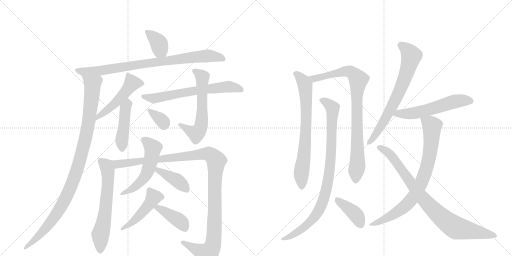
t = 0.00 s
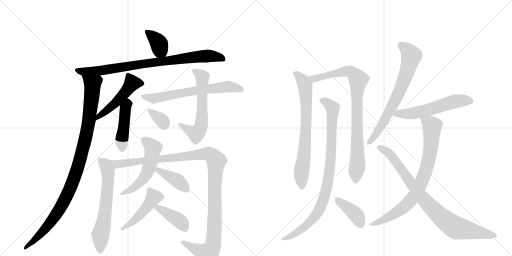
t = 3.42 s
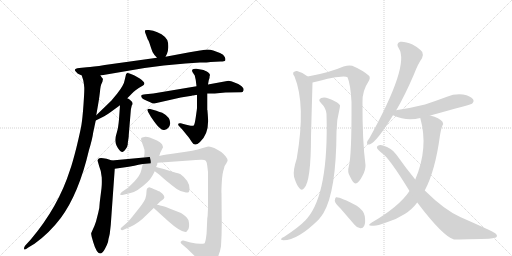
t = 6.84 s
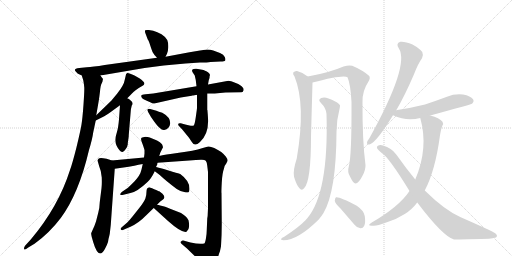
t = 10.26 s
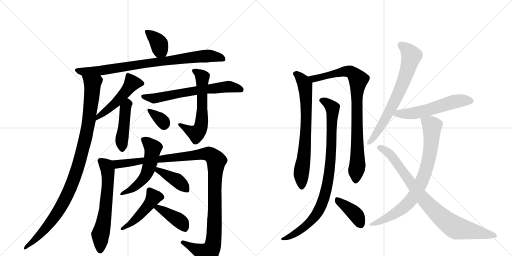
t = 13.67 s
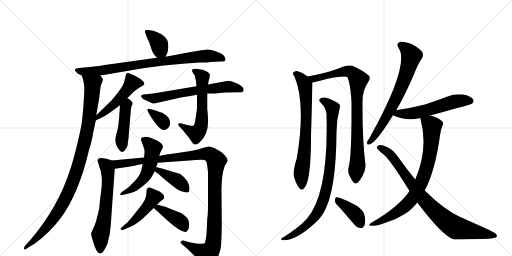
t = 17.09 s

The animated SVG that drew these frames (rendered in a browser with its animation timeline set to each time). Animation: 22 CSS @keyframes rules; one cycle of 17.09 s.

<svg version="1.1" viewBox="0 0 2048 1024" xmlns="http://www.w3.org/2000/svg">
  <g stroke="lightgray" stroke-dasharray="1,1" stroke-width="1" transform="scale(4, 4)">
    <line x1="0" y1="0" x2="256" y2="256"></line>
    <line x1="256" y1="0" x2="0" y2="256"></line>
    <line x1="128" y1="0" x2="128" y2="256"></line>
    <line x1="0" y1="128" x2="256" y2="128"></line>
    <line x1="256" y1="0" x2="512" y2="256"></line>
    <line x1="512" y1="0" x2="256" y2="256"></line>
    <line x1="384" y1="0" x2="384" y2="256"></line>
    <line x1="256" y1="128" x2="512" y2="128"></line>
  </g>
<g transform="scale(1, -1) translate(0, -850)">
   <style type="text/css">
    @keyframes keyframes0 {
      from {
       stroke: black;
       stroke-dashoffset: 370;
       stroke-width: 128;
       }
       55% {
       animation-timing-function: step-end;
       stroke: black;
       stroke-dashoffset: 0;
       stroke-width: 128;
       }
       to {
       stroke: black;
       stroke-width: 1024;
       }
       }
       #make-me-a-hanzi-animation-0 {
         animation: keyframes0 0.551107s both;
         animation-delay: 0.000000s;
         animation-timing-function: linear;
       }
    @keyframes keyframes1 {
      from {
       stroke: black;
       stroke-dashoffset: 847;
       stroke-width: 128;
       }
       73% {
       animation-timing-function: step-end;
       stroke: black;
       stroke-dashoffset: 0;
       stroke-width: 128;
       }
       to {
       stroke: black;
       stroke-width: 1024;
       }
       }
       #make-me-a-hanzi-animation-1 {
         animation: keyframes1 0.939290s both;
         animation-delay: 0.551107s;
         animation-timing-function: linear;
       }
    @keyframes keyframes2 {
      from {
       stroke: black;
       stroke-dashoffset: 1031;
       stroke-width: 128;
       }
       77% {
       animation-timing-function: step-end;
       stroke: black;
       stroke-dashoffset: 0;
       stroke-width: 128;
       }
       to {
       stroke: black;
       stroke-width: 1024;
       }
       }
       #make-me-a-hanzi-animation-2 {
         animation: keyframes2 1.089030s both;
         animation-delay: 1.490397s;
         animation-timing-function: linear;
       }
    @keyframes keyframes3 {
      from {
       stroke: black;
       stroke-dashoffset: 497;
       stroke-width: 128;
       }
       62% {
       animation-timing-function: step-end;
       stroke: black;
       stroke-dashoffset: 0;
       stroke-width: 128;
       }
       to {
       stroke: black;
       stroke-width: 1024;
       }
       }
       #make-me-a-hanzi-animation-3 {
         animation: keyframes3 0.654460s both;
         animation-delay: 2.579427s;
         animation-timing-function: linear;
       }
    @keyframes keyframes4 {
      from {
       stroke: black;
       stroke-dashoffset: 450;
       stroke-width: 128;
       }
       59% {
       animation-timing-function: step-end;
       stroke: black;
       stroke-dashoffset: 0;
       stroke-width: 128;
       }
       to {
       stroke: black;
       stroke-width: 1024;
       }
       }
       #make-me-a-hanzi-animation-4 {
         animation: keyframes4 0.616211s both;
         animation-delay: 3.233887s;
         animation-timing-function: linear;
       }
    @keyframes keyframes5 {
      from {
       stroke: black;
       stroke-dashoffset: 656;
       stroke-width: 128;
       }
       68% {
       animation-timing-function: step-end;
       stroke: black;
       stroke-dashoffset: 0;
       stroke-width: 128;
       }
       to {
       stroke: black;
       stroke-width: 1024;
       }
       }
       #make-me-a-hanzi-animation-5 {
         animation: keyframes5 0.783854s both;
         animation-delay: 3.850098s;
         animation-timing-function: linear;
       }
    @keyframes keyframes6 {
      from {
       stroke: black;
       stroke-dashoffset: 603;
       stroke-width: 128;
       }
       66% {
       animation-timing-function: step-end;
       stroke: black;
       stroke-dashoffset: 0;
       stroke-width: 128;
       }
       to {
       stroke: black;
       stroke-width: 1024;
       }
       }
       #make-me-a-hanzi-animation-6 {
         animation: keyframes6 0.740723s both;
         animation-delay: 4.633952s;
         animation-timing-function: linear;
       }
    @keyframes keyframes7 {
      from {
       stroke: black;
       stroke-dashoffset: 342;
       stroke-width: 128;
       }
       53% {
       animation-timing-function: step-end;
       stroke: black;
       stroke-dashoffset: 0;
       stroke-width: 128;
       }
       to {
       stroke: black;
       stroke-width: 1024;
       }
       }
       #make-me-a-hanzi-animation-7 {
         animation: keyframes7 0.528320s both;
         animation-delay: 5.374674s;
         animation-timing-function: linear;
       }
    @keyframes keyframes8 {
      from {
       stroke: black;
       stroke-dashoffset: 625;
       stroke-width: 128;
       }
       67% {
       animation-timing-function: step-end;
       stroke: black;
       stroke-dashoffset: 0;
       stroke-width: 128;
       }
       to {
       stroke: black;
       stroke-width: 1024;
       }
       }
       #make-me-a-hanzi-animation-8 {
         animation: keyframes8 0.758626s both;
         animation-delay: 5.902995s;
         animation-timing-function: linear;
       }
    @keyframes keyframes9 {
      from {
       stroke: black;
       stroke-dashoffset: 1170;
       stroke-width: 128;
       }
       79% {
       animation-timing-function: step-end;
       stroke: black;
       stroke-dashoffset: 0;
       stroke-width: 128;
       }
       to {
       stroke: black;
       stroke-width: 1024;
       }
       }
       #make-me-a-hanzi-animation-9 {
         animation: keyframes9 1.202148s both;
         animation-delay: 6.661621s;
         animation-timing-function: linear;
       }
    @keyframes keyframes10 {
      from {
       stroke: black;
       stroke-dashoffset: 542;
       stroke-width: 128;
       }
       64% {
       animation-timing-function: step-end;
       stroke: black;
       stroke-dashoffset: 0;
       stroke-width: 128;
       }
       to {
       stroke: black;
       stroke-width: 1024;
       }
       }
       #make-me-a-hanzi-animation-10 {
         animation: keyframes10 0.691081s both;
         animation-delay: 7.863770s;
         animation-timing-function: linear;
       }
    @keyframes keyframes11 {
      from {
       stroke: black;
       stroke-dashoffset: 406;
       stroke-width: 128;
       }
       57% {
       animation-timing-function: step-end;
       stroke: black;
       stroke-dashoffset: 0;
       stroke-width: 128;
       }
       to {
       stroke: black;
       stroke-width: 1024;
       }
       }
       #make-me-a-hanzi-animation-11 {
         animation: keyframes11 0.580404s both;
         animation-delay: 8.554850s;
         animation-timing-function: linear;
       }
    @keyframes keyframes12 {
      from {
       stroke: black;
       stroke-dashoffset: 471;
       stroke-width: 128;
       }
       61% {
       animation-timing-function: step-end;
       stroke: black;
       stroke-dashoffset: 0;
       stroke-width: 128;
       }
       to {
       stroke: black;
       stroke-width: 1024;
       }
       }
       #make-me-a-hanzi-animation-12 {
         animation: keyframes12 0.633301s both;
         animation-delay: 9.135254s;
         animation-timing-function: linear;
       }
    @keyframes keyframes13 {
      from {
       stroke: black;
       stroke-dashoffset: 405;
       stroke-width: 128;
       }
       57% {
       animation-timing-function: step-end;
       stroke: black;
       stroke-dashoffset: 0;
       stroke-width: 128;
       }
       to {
       stroke: black;
       stroke-width: 1024;
       }
       }
       #make-me-a-hanzi-animation-13 {
         animation: keyframes13 0.579590s both;
         animation-delay: 9.768555s;
         animation-timing-function: linear;
       }
    @keyframes keyframes14 {
      from {
       stroke: black;
       stroke-dashoffset: 726;
       stroke-width: 128;
       }
       70% {
       animation-timing-function: step-end;
       stroke: black;
       stroke-dashoffset: 0;
       stroke-width: 128;
       }
       to {
       stroke: black;
       stroke-width: 1024;
       }
       }
       #make-me-a-hanzi-animation-14 {
         animation: keyframes14 0.840820s both;
         animation-delay: 10.348145s;
         animation-timing-function: linear;
       }
    @keyframes keyframes15 {
      from {
       stroke: black;
       stroke-dashoffset: 874;
       stroke-width: 128;
       }
       74% {
       animation-timing-function: step-end;
       stroke: black;
       stroke-dashoffset: 0;
       stroke-width: 128;
       }
       to {
       stroke: black;
       stroke-width: 1024;
       }
       }
       #make-me-a-hanzi-animation-15 {
         animation: keyframes15 0.961263s both;
         animation-delay: 11.188965s;
         animation-timing-function: linear;
       }
    @keyframes keyframes16 {
      from {
       stroke: black;
       stroke-dashoffset: 911;
       stroke-width: 128;
       }
       75% {
       animation-timing-function: step-end;
       stroke: black;
       stroke-dashoffset: 0;
       stroke-width: 128;
       }
       to {
       stroke: black;
       stroke-width: 1024;
       }
       }
       #make-me-a-hanzi-animation-16 {
         animation: keyframes16 0.991374s both;
         animation-delay: 12.150228s;
         animation-timing-function: linear;
       }
    @keyframes keyframes17 {
      from {
       stroke: black;
       stroke-dashoffset: 398;
       stroke-width: 128;
       }
       56% {
       animation-timing-function: step-end;
       stroke: black;
       stroke-dashoffset: 0;
       stroke-width: 128;
       }
       to {
       stroke: black;
       stroke-width: 1024;
       }
       }
       #make-me-a-hanzi-animation-17 {
         animation: keyframes17 0.573893s both;
         animation-delay: 13.141602s;
         animation-timing-function: linear;
       }
    @keyframes keyframes18 {
      from {
       stroke: black;
       stroke-dashoffset: 703;
       stroke-width: 128;
       }
       70% {
       animation-timing-function: step-end;
       stroke: black;
       stroke-dashoffset: 0;
       stroke-width: 128;
       }
       to {
       stroke: black;
       stroke-width: 1024;
       }
       }
       #make-me-a-hanzi-animation-18 {
         animation: keyframes18 0.822103s both;
         animation-delay: 13.715495s;
         animation-timing-function: linear;
       }
    @keyframes keyframes19 {
      from {
       stroke: black;
       stroke-dashoffset: 566;
       stroke-width: 128;
       }
       65% {
       animation-timing-function: step-end;
       stroke: black;
       stroke-dashoffset: 0;
       stroke-width: 128;
       }
       to {
       stroke: black;
       stroke-width: 1024;
       }
       }
       #make-me-a-hanzi-animation-19 {
         animation: keyframes19 0.710612s both;
         animation-delay: 14.537598s;
         animation-timing-function: linear;
       }
    @keyframes keyframes20 {
      from {
       stroke: black;
       stroke-dashoffset: 790;
       stroke-width: 128;
       }
       72% {
       animation-timing-function: step-end;
       stroke: black;
       stroke-dashoffset: 0;
       stroke-width: 128;
       }
       to {
       stroke: black;
       stroke-width: 1024;
       }
       }
       #make-me-a-hanzi-animation-20 {
         animation: keyframes20 0.892904s both;
         animation-delay: 15.248210s;
         animation-timing-function: linear;
       }
    @keyframes keyframes21 {
      from {
       stroke: black;
       stroke-dashoffset: 861;
       stroke-width: 128;
       }
       74% {
       animation-timing-function: step-end;
       stroke: black;
       stroke-dashoffset: 0;
       stroke-width: 128;
       }
       to {
       stroke: black;
       stroke-width: 1024;
       }
       }
       #make-me-a-hanzi-animation-21 {
         animation: keyframes21 0.950684s both;
         animation-delay: 16.141113s;
         animation-timing-function: linear;
       }
</style>
<path d="M 662 623 L 668 635 Q 672 642 673 660 Q 674 678 669 690 Q 663 702 646 713 Q 629 723 613 727 L 595 730 Q 583 731 581 729 Q 578 726 582 716 L 591 692 Q 594 690 601 668 Q 608 646 612 639 Q 616 631 628 619 C 649 598 649 597 662 623 Z" fill="lightgray"></path> 
<path d="M 655 588 L 742 596 L 800 600 Q 830 600 842 602 L 882 604 Q 898 604 901 608 Q 903 615 899 622 Q 895 632 880 638 L 853 648 Q 842 652 829 652 L 813 650 Q 808 650 800 648 L 758 641 L 662 623 L 628 619 L 419 590 Q 370 582 347 581 L 317 578 Q 290 576 305 562 Q 310 556 312 555 L 327 548 L 402 548 L 578 578 L 655 588 Z" fill="lightgray"></path> 
<path d="M 327 548 L 333 529 Q 336 514 337 501 Q 338 488 334 432 Q 330 376 326 352 Q 322 327 306 261 Q 289 194 280 170 Q 233 22 123 -108 L 101 -132 Q 94 -141 97 -147 Q 99 -152 113 -140 L 138 -125 Q 197 -83 243 -22 Q 315 75 356 250 Q 369 292 373 321 L 383 368 L 385 389 L 395 447 Q 397 459 400 484 Q 402 509 407 517 Q 411 524 411 530 Q 413 533 410 537 Q 407 540 402 548 C 391 576 319 577 327 548 Z" fill="lightgray"></path> 
<path d="M 383 368 L 417 385 Q 431 393 443 402 L 480 429 L 509 457 L 523 471 Q 538 486 541 488 L 555 498 L 567 505 Q 583 512 575 522 Q 567 531 559 536 L 538 548 Q 514 560 509 558 Q 503 555 503 548 L 499 531 Q 496 510 469 476 L 445 447 L 385 389 C 363 368 356 355 383 368 Z" fill="lightgray"></path> 
<path d="M 480 429 L 476 373 Q 473 337 467 319 Q 461 301 461 290 Q 461 279 466 268 Q 471 257 478 249 Q 484 241 490 242 Q 496 243 503 254 Q 510 264 511 272 Q 511 280 512 284 L 514 298 Q 515 302 515 310 L 523 406 Q 523 412 527 428 Q 532 434 530 437 Q 530 446 509 457 C 483 472 482 459 480 429 Z" fill="lightgray"></path> 
<path d="M 786 505 L 613 476 L 582 473 Q 566 471 565 468 Q 563 457 585 448 L 603 440 Q 611 435 617 436 L 723 460 L 767 467 L 769 468 L 772 468 L 783 470 Q 786 470 788 471 L 829 476 L 859 476 L 902 480 L 964 481 Q 972 481 974 488.5 Q 976 496 970 501 Q 965 509 943 518 Q 921 527 914 527 L 832 512 L 786 505 Z" fill="lightgray"></path> 
<path d="M 840 550 Q 840 555 832 561 Q 817 569 814 570 L 786 575 Q 774 576 770 572 Q 766 568 771 560 L 779 548 Q 782 534 783 530 L 786 505 L 788 471 L 788 418 Q 788 416 783.5 384 Q 779 352 775 348 Q 770 346 758 348 L 741 352 L 723 357 Q 714 358 713 355.5 Q 712 353 714 348 L 729 332 L 756 299 L 768 281 Q 779 262 800 282 Q 836 315 832 377 L 831 393 L 830 405 L 830 408 L 829 410 L 829 476 L 832 512 L 835 529 L 838 538 Q 838 546 840 550 Z" fill="lightgray"></path> 
<path d="M 601 414 Q 592 416 590 413 Q 588 410 593 401 L 604 382 Q 627 348 637 340 Q 649 328 657 330 Q 678 334 681 357 Q 681 382 649 399 Q 619 409 615 410 L 601 414 Z" fill="lightgray"></path> 
<path d="M 447 208 L 436 212 Q 428 215 413 217 Q 398 219 394 215 Q 389 210 391 205 L 397 184 Q 405 167 407 140 Q 408 112 406 97 L 399 41 Q 398 14 393 -1 L 384 -36 Q 378 -54 373 -64 L 365 -82 Q 363 -87 373 -119 Q 395 -193 420 -145 Q 429 -128 432 -118 L 434 -106 Q 437 -95 439 -85 L 443 -50 L 459 175 C 461 203 461 203 447 208 Z" fill="lightgray"></path> 
<path d="M 576 220 L 447 208 C 417 205 429 171 459 175 L 515 183 Q 565 193 571 194 L 630 199 L 757 208 Q 787 210 803 211 Q 818 212 823 207 Q 828 202 829 187 L 832 162 L 832 17 L 831 -4 Q 831 -16 829 -24 L 827 -70 Q 827 -82 824 -102 Q 821 -121 817 -124 Q 807 -126 801 -125 Q 794 -124 784 -124 L 762 -120 L 733 -112 Q 729 -111 723 -117 Q 721 -120 728 -127 L 748 -144 L 788 -183 Q 797 -192 807 -206 Q 817 -219 823 -220 Q 825 -221 836 -217 Q 847 -212 863 -191 Q 879 -170 884 -135 Q 887 -87 887 -46 L 886 78 Q 885 79 887 119 Q 889 158 896 176 Q 899 190 905 196 L 910 206 Q 912 212 903 224 Q 894 235 885 242 Q 876 248 857 258 Q 837 267 829 263 L 811 258 Q 774 246 716 239 Q 657 231 637 226 L 576 220 Z" fill="lightgray"></path> 
<path d="M 578 250 L 578 236 L 576 220 L 571 194 L 566 172 Q 561 148 536.5 123.5 Q 512 99 509 97 L 487 82 Q 480 76 481 72 Q 482 68 494 71 L 522 78 Q 548 82 591 123 Q 605 136 619 165 L 624 182 L 629 192 L 629 195 L 630 199 L 637 226 L 641 239 L 651 259 L 652 260 Q 653 262 648 273 Q 641 281 628 288 L 599 300 Q 587 304 577 302.5 Q 567 301 565 298 Q 563 295 566 285 L 573 266 L 578 250 Z" fill="lightgray"></path> 
<path d="M 619 165 L 639 150 Q 663 127 707 94 Q 722 85 737 82 Q 751 78 755 82 Q 758 86 758 96 Q 758 127 721 154 Q 717 156 693 162 L 655 174 Q 630 180 624 182 C 595 190 595 183 619 165 Z" fill="lightgray"></path> 
<path d="M 557 18 L 530 -16 Q 518 -31 509 -40 L 487 -59 Q 481 -63 483 -68 Q 488 -73 496 -68 L 522 -57 Q 555 -42 586 -10 L 615 18 L 628 31 L 641 44 L 652 52 Q 657 57 657.5 61.5 Q 658 66 650 75 L 637 85 Q 635 86 616.5 93.5 Q 598 101 597 101 Q 586 99 586 84 Q 586 69 581.5 56.5 Q 577 44 557 18 Z" fill="lightgray"></path> 
<path d="M 615 18 L 671 -33 Q 727 -83 746 -77 Q 748 -75 754 -66 Q 759 -54 754 -31 Q 749 -22 744 -17 Q 739 -12 724 -2 L 683 14 Q 674 17 671 19 Q 667 21 649 26 Q 630 31 628 31 C 599 37 593 38 615 18 Z" fill="lightgray"></path> 
<path d="M 1231 544 Q 1212 560 1188 566 Q 1179 567 1173 560 Q 1170 554 1178 544 Q 1224 432 1187 216 Q 1171 167 1176 143 Q 1186 110 1197 98 Q 1207 85 1217 98 Q 1244 125 1244 305 L 1250 520 C 1250 530 1250 530 1231 544 Z" fill="lightgray"></path> 
<path d="M 1395 183 Q 1388 162 1401 142 Q 1414 115 1422 116 Q 1435 117 1450 147 Q 1463 171 1462 190 Q 1449 289 1450 442 Q 1449 487 1474 524 Q 1483 539 1476 547 Q 1451 569 1409 587 Q 1396 591 1374 584 Q 1317 559 1231 544 C 1201 539 1221 512 1250 520 Q 1374 553 1390 541 Q 1402 514 1406 442 Q 1407 225 1395 183 Z" fill="lightgray"></path> 
<path d="M 1306 394 Q 1315 78 1229 -23 Q 1225 -26 1222 -31 Q 1195 -59 1137 -97 Q 1127 -101 1125 -105 Q 1121 -109 1134 -111 Q 1191 -111 1275 -28 Q 1285 -16 1294 -2 Q 1345 85 1346 322 Q 1346 370 1359 419 Q 1363 429 1356 434 Q 1343 446 1314 456 Q 1298 463 1285 458 Q 1270 451 1283 439 Q 1305 417 1306 394 Z" fill="lightgray"></path> 
<path d="M 1362 16 L 1418 -49 Q 1428 -62 1442 -63 Q 1451 -64 1457 -53 Q 1463 -41 1459 -14 Q 1456 7 1427 27 Q 1358 64 1344 61 Q 1340 58 1339 47 Q 1340 37 1362 16 Z" fill="lightgray"></path> 
<path d="M 1585 409 Q 1619 467 1656 553 Q 1672 595 1688 617 Q 1695 629 1689 642 Q 1682 654 1650 672 Q 1620 685 1601 683 Q 1582 677 1595 657 Q 1640 590 1478 298 Q 1469 286 1468 280 Q 1467 268 1480 273 Q 1507 283 1572 389 L 1585 409 Z" fill="lightgray"></path> 
<path d="M 1721 388 Q 1886 433 1888 435 Q 1898 445 1892 453 Q 1883 466 1852 472 Q 1819 476 1788 463 Q 1745 447 1700 432 Q 1648 419 1589 410 Q 1586 410 1585 409 C 1556 403 1544 401 1572 389 Q 1626 364 1681 378 L 1721 388 Z" fill="lightgray"></path> 
<path d="M 1681 378 Q 1715 258 1661 132 L 1638 86 Q 1596 23 1487 -40 Q 1463 -55 1493 -53 Q 1509 -54 1542 -41 Q 1584 -29 1619 -6 Q 1646 10 1669 40 L 1699 88 Q 1741 167 1760 309 Q 1764 334 1769 346 Q 1776 353 1770 363 Q 1758 378 1721 388 C 1692 397 1675 403 1681 378 Z" fill="lightgray"></path> 
<path d="M 1661 132 Q 1624 177 1585 232 Q 1566 259 1532 268 Q 1520 272 1510 266 Q 1504 259 1513 251 Q 1520 244 1527 238 Q 1554 223 1638 86 L 1669 40 Q 1772 -96 1816 -108 Q 1822 -108 1956 -105 Q 1971 -104 1984 -100 Q 1993 -93 1981 -83 Q 1966 -73 1843 -19 Q 1780 8 1699 88 L 1661 132 Z" fill="lightgray"></path> 
      <clipPath id="make-me-a-hanzi-clip-0">
      <path d="M 662 623 L 668 635 Q 672 642 673 660 Q 674 678 669 690 Q 663 702 646 713 Q 629 723 613 727 L 595 730 Q 583 731 581 729 Q 578 726 582 716 L 591 692 Q 594 690 601 668 Q 608 646 612 639 Q 616 631 628 619 C 649 598 649 597 662 623 Z" fill="lightgray"></path>
      </clipPath>
      <path clip-path="url(#make-me-a-hanzi-clip-0)" d="M 588 723 L 633 681 L 641 652 L 655 634 " fill="none" id="make-me-a-hanzi-animation-0" stroke-dasharray="242 484" stroke-linecap="round"></path>

      <clipPath id="make-me-a-hanzi-clip-1">
      <path d="M 655 588 L 742 596 L 800 600 Q 830 600 842 602 L 882 604 Q 898 604 901 608 Q 903 615 899 622 Q 895 632 880 638 L 853 648 Q 842 652 829 652 L 813 650 Q 808 650 800 648 L 758 641 L 662 623 L 628 619 L 419 590 Q 370 582 347 581 L 317 578 Q 290 576 305 562 Q 310 556 312 555 L 327 548 L 402 548 L 578 578 L 655 588 Z" fill="lightgray"></path>
      </clipPath>
      <path clip-path="url(#make-me-a-hanzi-clip-1)" d="M 310 571 L 334 563 L 406 568 L 578 596 L 833 627 L 894 614 " fill="none" id="make-me-a-hanzi-animation-1" stroke-dasharray="719 1438" stroke-linecap="round"></path>

      <clipPath id="make-me-a-hanzi-clip-2">
      <path d="M 327 548 L 333 529 Q 336 514 337 501 Q 338 488 334 432 Q 330 376 326 352 Q 322 327 306 261 Q 289 194 280 170 Q 233 22 123 -108 L 101 -132 Q 94 -141 97 -147 Q 99 -152 113 -140 L 138 -125 Q 197 -83 243 -22 Q 315 75 356 250 Q 369 292 373 321 L 383 368 L 385 389 L 395 447 Q 397 459 400 484 Q 402 509 407 517 Q 411 524 411 530 Q 413 533 410 537 Q 407 540 402 548 C 391 576 319 577 327 548 Z" fill="lightgray"></path>
      </clipPath>
      <path clip-path="url(#make-me-a-hanzi-clip-2)" d="M 335 545 L 370 511 L 367 466 L 344 307 L 301 148 L 254 40 L 221 -14 L 157 -92 L 101 -140 " fill="none" id="make-me-a-hanzi-animation-2" stroke-dasharray="903 1806" stroke-linecap="round"></path>

      <clipPath id="make-me-a-hanzi-clip-3">
      <path d="M 383 368 L 417 385 Q 431 393 443 402 L 480 429 L 509 457 L 523 471 Q 538 486 541 488 L 555 498 L 567 505 Q 583 512 575 522 Q 567 531 559 536 L 538 548 Q 514 560 509 558 Q 503 555 503 548 L 499 531 Q 496 510 469 476 L 445 447 L 385 389 C 363 368 356 355 383 368 Z" fill="lightgray"></path>
      </clipPath>
      <path clip-path="url(#make-me-a-hanzi-clip-3)" d="M 567 515 L 527 515 L 463 439 L 392 383 L 388 373 " fill="none" id="make-me-a-hanzi-animation-3" stroke-dasharray="369 738" stroke-linecap="round"></path>

      <clipPath id="make-me-a-hanzi-clip-4">
      <path d="M 480 429 L 476 373 Q 473 337 467 319 Q 461 301 461 290 Q 461 279 466 268 Q 471 257 478 249 Q 484 241 490 242 Q 496 243 503 254 Q 510 264 511 272 Q 511 280 512 284 L 514 298 Q 515 302 515 310 L 523 406 Q 523 412 527 428 Q 532 434 530 437 Q 530 446 509 457 C 483 472 482 459 480 429 Z" fill="lightgray"></path>
      </clipPath>
      <path clip-path="url(#make-me-a-hanzi-clip-4)" d="M 512 444 L 500 406 L 487 293 L 488 253 " fill="none" id="make-me-a-hanzi-animation-4" stroke-dasharray="322 644" stroke-linecap="round"></path>

      <clipPath id="make-me-a-hanzi-clip-5">
      <path d="M 786 505 L 613 476 L 582 473 Q 566 471 565 468 Q 563 457 585 448 L 603 440 Q 611 435 617 436 L 723 460 L 767 467 L 769 468 L 772 468 L 783 470 Q 786 470 788 471 L 829 476 L 859 476 L 902 480 L 964 481 Q 972 481 974 488.5 Q 976 496 970 501 Q 965 509 943 518 Q 921 527 914 527 L 832 512 L 786 505 Z" fill="lightgray"></path>
      </clipPath>
      <path clip-path="url(#make-me-a-hanzi-clip-5)" d="M 570 464 L 615 456 L 781 488 L 915 504 L 964 492 " fill="none" id="make-me-a-hanzi-animation-5" stroke-dasharray="528 1056" stroke-linecap="round"></path>

      <clipPath id="make-me-a-hanzi-clip-6">
      <path d="M 840 550 Q 840 555 832 561 Q 817 569 814 570 L 786 575 Q 774 576 770 572 Q 766 568 771 560 L 779 548 Q 782 534 783 530 L 786 505 L 788 471 L 788 418 Q 788 416 783.5 384 Q 779 352 775 348 Q 770 346 758 348 L 741 352 L 723 357 Q 714 358 713 355.5 Q 712 353 714 348 L 729 332 L 756 299 L 768 281 Q 779 262 800 282 Q 836 315 832 377 L 831 393 L 830 405 L 830 408 L 829 410 L 829 476 L 832 512 L 835 529 L 838 538 Q 838 546 840 550 Z" fill="lightgray"></path>
      </clipPath>
      <path clip-path="url(#make-me-a-hanzi-clip-6)" d="M 776 566 L 809 539 L 808 379 L 802 339 L 785 316 L 719 352 " fill="none" id="make-me-a-hanzi-animation-6" stroke-dasharray="475 950" stroke-linecap="round"></path>

      <clipPath id="make-me-a-hanzi-clip-7">
      <path d="M 601 414 Q 592 416 590 413 Q 588 410 593 401 L 604 382 Q 627 348 637 340 Q 649 328 657 330 Q 678 334 681 357 Q 681 382 649 399 Q 619 409 615 410 L 601 414 Z" fill="lightgray"></path>
      </clipPath>
      <path clip-path="url(#make-me-a-hanzi-clip-7)" d="M 596 408 L 634 381 L 655 359 L 656 350 " fill="none" id="make-me-a-hanzi-animation-7" stroke-dasharray="214 428" stroke-linecap="round"></path>

      <clipPath id="make-me-a-hanzi-clip-8">
      <path d="M 447 208 L 436 212 Q 428 215 413 217 Q 398 219 394 215 Q 389 210 391 205 L 397 184 Q 405 167 407 140 Q 408 112 406 97 L 399 41 Q 398 14 393 -1 L 384 -36 Q 378 -54 373 -64 L 365 -82 Q 363 -87 373 -119 Q 395 -193 420 -145 Q 429 -128 432 -118 L 434 -106 Q 437 -95 439 -85 L 443 -50 L 459 175 C 461 203 461 203 447 208 Z" fill="lightgray"></path>
      </clipPath>
      <path clip-path="url(#make-me-a-hanzi-clip-8)" d="M 400 208 L 427 182 L 432 124 L 422 4 L 401 -88 L 400 -147 " fill="none" id="make-me-a-hanzi-animation-8" stroke-dasharray="497 994" stroke-linecap="round"></path>

      <clipPath id="make-me-a-hanzi-clip-9">
      <path d="M 576 220 L 447 208 C 417 205 429 171 459 175 L 515 183 Q 565 193 571 194 L 630 199 L 757 208 Q 787 210 803 211 Q 818 212 823 207 Q 828 202 829 187 L 832 162 L 832 17 L 831 -4 Q 831 -16 829 -24 L 827 -70 Q 827 -82 824 -102 Q 821 -121 817 -124 Q 807 -126 801 -125 Q 794 -124 784 -124 L 762 -120 L 733 -112 Q 729 -111 723 -117 Q 721 -120 728 -127 L 748 -144 L 788 -183 Q 797 -192 807 -206 Q 817 -219 823 -220 Q 825 -221 836 -217 Q 847 -212 863 -191 Q 879 -170 884 -135 Q 887 -87 887 -46 L 886 78 Q 885 79 887 119 Q 889 158 896 176 Q 899 190 905 196 L 910 206 Q 912 212 903 224 Q 894 235 885 242 Q 876 248 857 258 Q 837 267 829 263 L 811 258 Q 774 246 716 239 Q 657 231 637 226 L 576 220 Z" fill="lightgray"></path>
      </clipPath>
      <path clip-path="url(#make-me-a-hanzi-clip-9)" d="M 455 205 L 470 194 L 492 195 L 822 235 L 838 233 L 856 219 L 865 207 L 857 -81 L 849 -137 L 829 -165 L 731 -119 " fill="none" id="make-me-a-hanzi-animation-9" stroke-dasharray="1042 2084" stroke-linecap="round"></path>

      <clipPath id="make-me-a-hanzi-clip-10">
      <path d="M 578 250 L 578 236 L 576 220 L 571 194 L 566 172 Q 561 148 536.5 123.5 Q 512 99 509 97 L 487 82 Q 480 76 481 72 Q 482 68 494 71 L 522 78 Q 548 82 591 123 Q 605 136 619 165 L 624 182 L 629 192 L 629 195 L 630 199 L 637 226 L 641 239 L 651 259 L 652 260 Q 653 262 648 273 Q 641 281 628 288 L 599 300 Q 587 304 577 302.5 Q 567 301 565 298 Q 563 295 566 285 L 573 266 L 578 250 Z" fill="lightgray"></path>
      </clipPath>
      <path clip-path="url(#make-me-a-hanzi-clip-10)" d="M 574 292 L 612 257 L 593 170 L 578 142 L 548 109 L 488 75 " fill="none" id="make-me-a-hanzi-animation-10" stroke-dasharray="414 828" stroke-linecap="round"></path>

      <clipPath id="make-me-a-hanzi-clip-11">
      <path d="M 619 165 L 639 150 Q 663 127 707 94 Q 722 85 737 82 Q 751 78 755 82 Q 758 86 758 96 Q 758 127 721 154 Q 717 156 693 162 L 655 174 Q 630 180 624 182 C 595 190 595 183 619 165 Z" fill="lightgray"></path>
      </clipPath>
      <path clip-path="url(#make-me-a-hanzi-clip-11)" d="M 626 177 L 710 127 L 748 91 " fill="none" id="make-me-a-hanzi-animation-11" stroke-dasharray="278 556" stroke-linecap="round"></path>

      <clipPath id="make-me-a-hanzi-clip-12">
      <path d="M 557 18 L 530 -16 Q 518 -31 509 -40 L 487 -59 Q 481 -63 483 -68 Q 488 -73 496 -68 L 522 -57 Q 555 -42 586 -10 L 615 18 L 628 31 L 641 44 L 652 52 Q 657 57 657.5 61.5 Q 658 66 650 75 L 637 85 Q 635 86 616.5 93.5 Q 598 101 597 101 Q 586 99 586 84 Q 586 69 581.5 56.5 Q 577 44 557 18 Z" fill="lightgray"></path>
      </clipPath>
      <path clip-path="url(#make-me-a-hanzi-clip-12)" d="M 597 92 L 615 61 L 606 46 L 545 -25 L 490 -65 " fill="none" id="make-me-a-hanzi-animation-12" stroke-dasharray="343 686" stroke-linecap="round"></path>

      <clipPath id="make-me-a-hanzi-clip-13">
      <path d="M 615 18 L 671 -33 Q 727 -83 746 -77 Q 748 -75 754 -66 Q 759 -54 754 -31 Q 749 -22 744 -17 Q 739 -12 724 -2 L 683 14 Q 674 17 671 19 Q 667 21 649 26 Q 630 31 628 31 C 599 37 593 38 615 18 Z" fill="lightgray"></path>
      </clipPath>
      <path clip-path="url(#make-me-a-hanzi-clip-13)" d="M 623 16 L 638 16 L 707 -26 L 728 -42 L 742 -65 " fill="none" id="make-me-a-hanzi-animation-13" stroke-dasharray="277 554" stroke-linecap="round"></path>

      <clipPath id="make-me-a-hanzi-clip-14">
      <path d="M 1231 544 Q 1212 560 1188 566 Q 1179 567 1173 560 Q 1170 554 1178 544 Q 1224 432 1187 216 Q 1171 167 1176 143 Q 1186 110 1197 98 Q 1207 85 1217 98 Q 1244 125 1244 305 L 1250 520 C 1250 530 1250 530 1231 544 Z" fill="lightgray"></path>
      </clipPath>
      <path clip-path="url(#make-me-a-hanzi-clip-14)" d="M 1181 556 L 1215 521 L 1224 467 L 1223 293 L 1205 152 L 1207 102 " fill="none" id="make-me-a-hanzi-animation-14" stroke-dasharray="598 1196" stroke-linecap="round"></path>

      <clipPath id="make-me-a-hanzi-clip-15">
      <path d="M 1395 183 Q 1388 162 1401 142 Q 1414 115 1422 116 Q 1435 117 1450 147 Q 1463 171 1462 190 Q 1449 289 1450 442 Q 1449 487 1474 524 Q 1483 539 1476 547 Q 1451 569 1409 587 Q 1396 591 1374 584 Q 1317 559 1231 544 C 1201 539 1221 512 1250 520 Q 1374 553 1390 541 Q 1402 514 1406 442 Q 1407 225 1395 183 Z" fill="lightgray"></path>
      </clipPath>
      <path clip-path="url(#make-me-a-hanzi-clip-15)" d="M 1240 542 L 1260 534 L 1320 552 L 1395 565 L 1407 561 L 1433 531 L 1426 405 L 1430 192 L 1423 126 " fill="none" id="make-me-a-hanzi-animation-15" stroke-dasharray="746 1492" stroke-linecap="round"></path>

      <clipPath id="make-me-a-hanzi-clip-16">
      <path d="M 1306 394 Q 1315 78 1229 -23 Q 1225 -26 1222 -31 Q 1195 -59 1137 -97 Q 1127 -101 1125 -105 Q 1121 -109 1134 -111 Q 1191 -111 1275 -28 Q 1285 -16 1294 -2 Q 1345 85 1346 322 Q 1346 370 1359 419 Q 1363 429 1356 434 Q 1343 446 1314 456 Q 1298 463 1285 458 Q 1270 451 1283 439 Q 1305 417 1306 394 Z" fill="lightgray"></path>
      </clipPath>
      <path clip-path="url(#make-me-a-hanzi-clip-16)" d="M 1287 448 L 1302 443 L 1330 418 L 1323 210 L 1297 60 L 1268 -3 L 1228 -49 L 1158 -97 L 1133 -103 " fill="none" id="make-me-a-hanzi-animation-16" stroke-dasharray="783 1566" stroke-linecap="round"></path>

      <clipPath id="make-me-a-hanzi-clip-17">
      <path d="M 1362 16 L 1418 -49 Q 1428 -62 1442 -63 Q 1451 -64 1457 -53 Q 1463 -41 1459 -14 Q 1456 7 1427 27 Q 1358 64 1344 61 Q 1340 58 1339 47 Q 1340 37 1362 16 Z" fill="lightgray"></path>
      </clipPath>
      <path clip-path="url(#make-me-a-hanzi-clip-17)" d="M 1347 52 L 1423 -8 L 1443 -48 " fill="none" id="make-me-a-hanzi-animation-17" stroke-dasharray="270 540" stroke-linecap="round"></path>

      <clipPath id="make-me-a-hanzi-clip-18">
      <path d="M 1585 409 Q 1619 467 1656 553 Q 1672 595 1688 617 Q 1695 629 1689 642 Q 1682 654 1650 672 Q 1620 685 1601 683 Q 1582 677 1595 657 Q 1640 590 1478 298 Q 1469 286 1468 280 Q 1467 268 1480 273 Q 1507 283 1572 389 L 1585 409 Z" fill="lightgray"></path>
      </clipPath>
      <path clip-path="url(#make-me-a-hanzi-clip-18)" d="M 1604 669 L 1632 647 L 1645 626 L 1621 541 L 1558 405 L 1519 336 L 1477 281 " fill="none" id="make-me-a-hanzi-animation-18" stroke-dasharray="575 1150" stroke-linecap="round"></path>

      <clipPath id="make-me-a-hanzi-clip-19">
      <path d="M 1721 388 Q 1886 433 1888 435 Q 1898 445 1892 453 Q 1883 466 1852 472 Q 1819 476 1788 463 Q 1745 447 1700 432 Q 1648 419 1589 410 Q 1586 410 1585 409 C 1556 403 1544 401 1572 389 Q 1626 364 1681 378 L 1721 388 Z" fill="lightgray"></path>
      </clipPath>
      <path clip-path="url(#make-me-a-hanzi-clip-19)" d="M 1581 390 L 1593 396 L 1668 399 L 1833 447 L 1883 445 " fill="none" id="make-me-a-hanzi-animation-19" stroke-dasharray="438 876" stroke-linecap="round"></path>

      <clipPath id="make-me-a-hanzi-clip-20">
      <path d="M 1681 378 Q 1715 258 1661 132 L 1638 86 Q 1596 23 1487 -40 Q 1463 -55 1493 -53 Q 1509 -54 1542 -41 Q 1584 -29 1619 -6 Q 1646 10 1669 40 L 1699 88 Q 1741 167 1760 309 Q 1764 334 1769 346 Q 1776 353 1770 363 Q 1758 378 1721 388 C 1692 397 1675 403 1681 378 Z" fill="lightgray"></path>
      </clipPath>
      <path clip-path="url(#make-me-a-hanzi-clip-20)" d="M 1690 372 L 1728 345 L 1727 304 L 1717 219 L 1682 114 L 1659 71 L 1628 32 L 1557 -18 L 1497 -43 " fill="none" id="make-me-a-hanzi-animation-20" stroke-dasharray="662 1324" stroke-linecap="round"></path>

      <clipPath id="make-me-a-hanzi-clip-21">
      <path d="M 1661 132 Q 1624 177 1585 232 Q 1566 259 1532 268 Q 1520 272 1510 266 Q 1504 259 1513 251 Q 1520 244 1527 238 Q 1554 223 1638 86 L 1669 40 Q 1772 -96 1816 -108 Q 1822 -108 1956 -105 Q 1971 -104 1984 -100 Q 1993 -93 1981 -83 Q 1966 -73 1843 -19 Q 1780 8 1699 88 L 1661 132 Z" fill="lightgray"></path>
      </clipPath>
      <path clip-path="url(#make-me-a-hanzi-clip-21)" d="M 1518 260 L 1567 226 L 1678 71 L 1791 -40 L 1823 -61 L 1978 -92 " fill="none" id="make-me-a-hanzi-animation-21" stroke-dasharray="733 1466" stroke-linecap="round"></path>

</g>
</svg>
